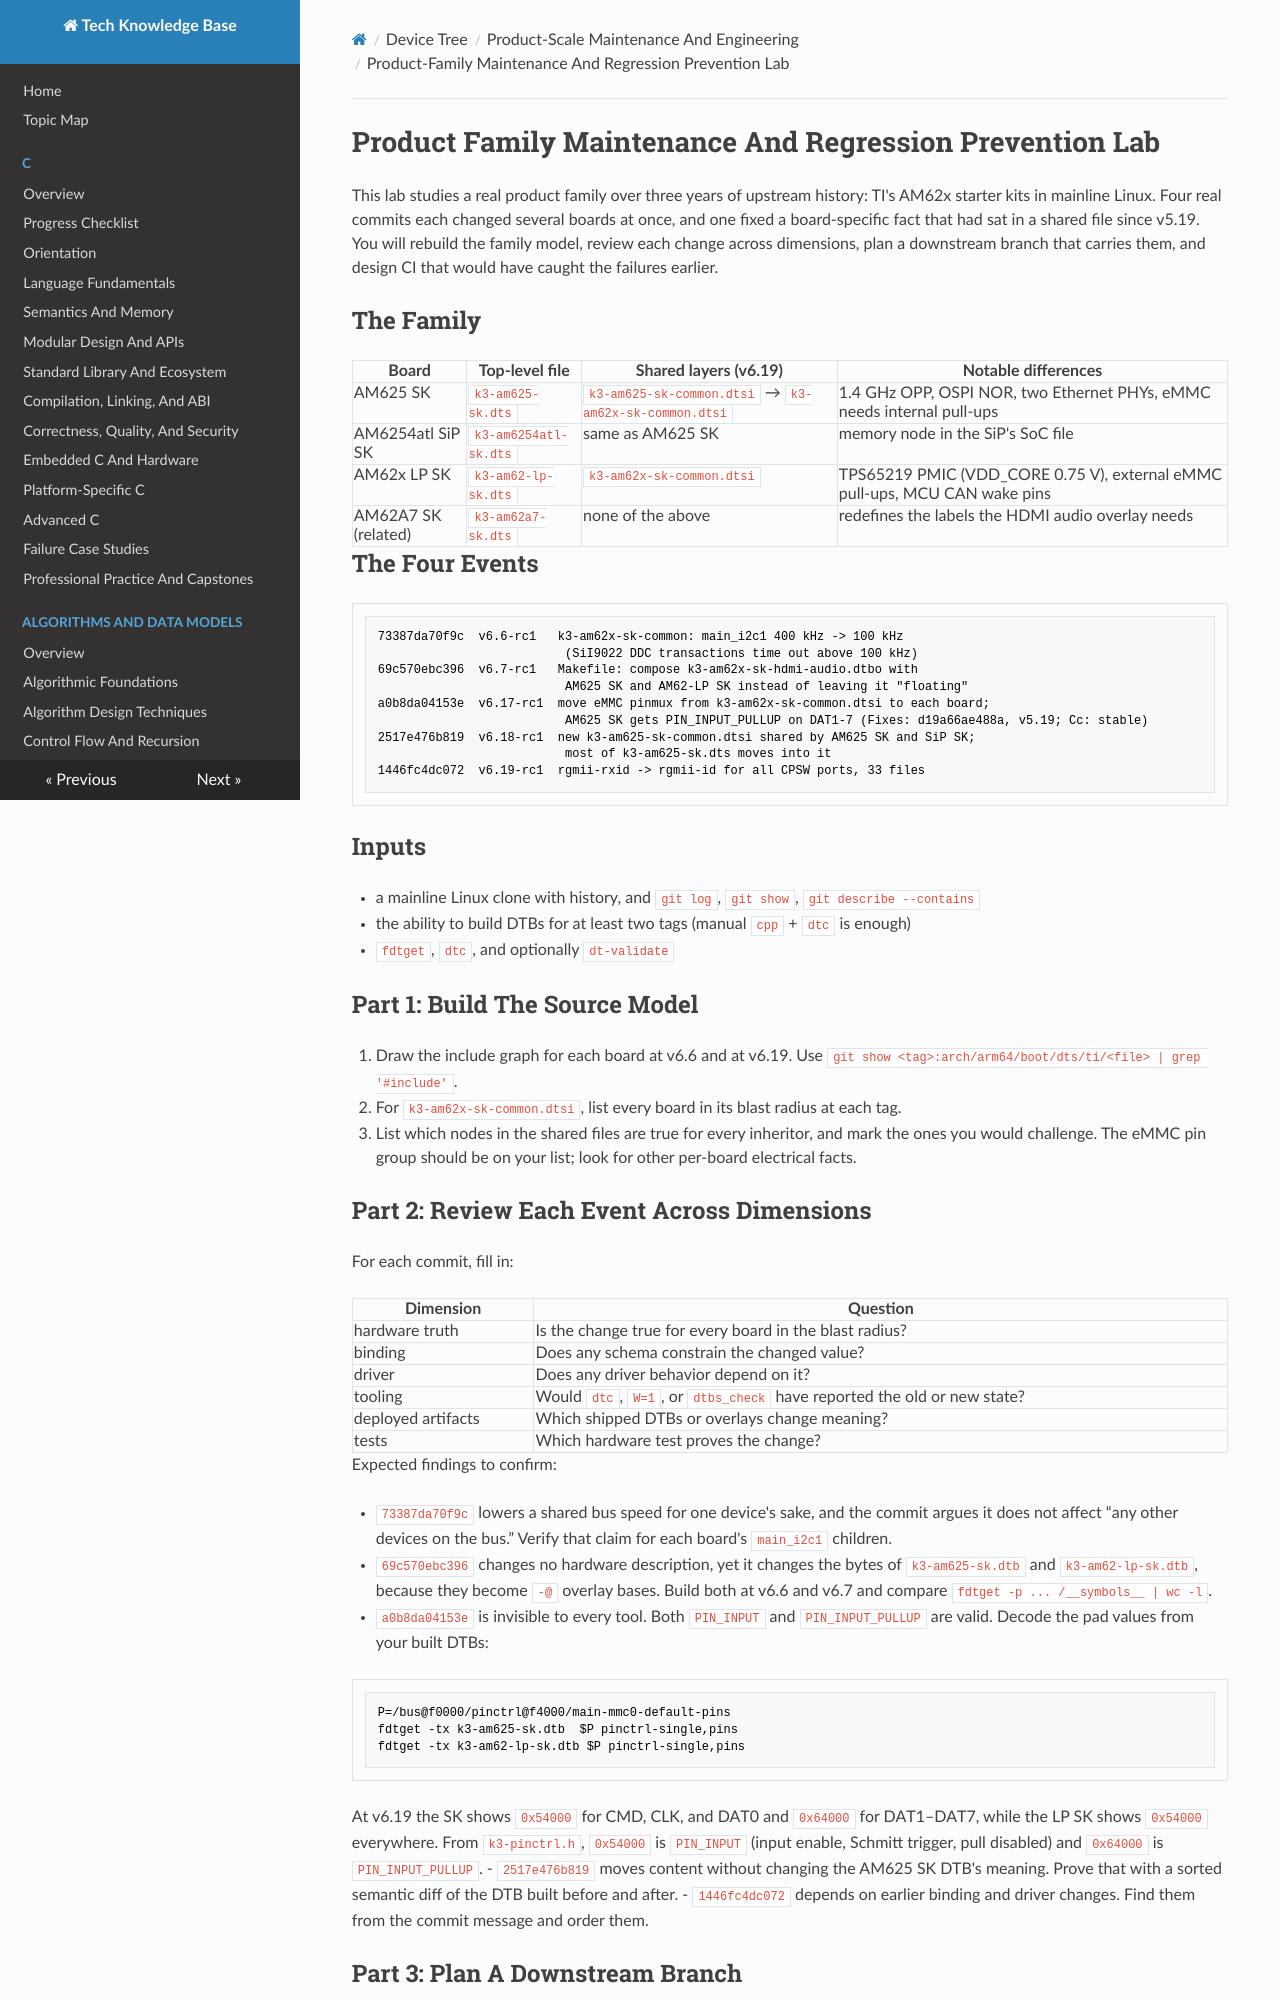

repository: fgabor98/AI-knowledge-base · page: device-tree/product-scale-maintenance-and-engineering/product-family-maintenance-and-regression-prevention-lab/index.html · generator: mkdocs

---
status: draft
reviewed: false
domain: device-tree
difficulty: advanced
last_reviewed: null
---

# Product Family Maintenance And Regression Prevention Lab

This lab studies a real product family over three years of upstream history: TI's AM62x starter kits in mainline Linux. Four real commits each changed several boards at once, and one fixed a board-specific fact that had sat in a shared file since v5.19. You will rebuild the family model, review each change across dimensions, plan a downstream branch that carries them, and design CI that would have caught the failures earlier.

## The Family

| Board | Top-level file | Shared layers (v6.19) | Notable differences |
|---|---|---|---|
| AM625 SK | `k3-am625-sk.dts` | `k3-am625-sk-common.dtsi` → `k3-am62x-sk-common.dtsi` | 1.4 GHz OPP, OSPI NOR, two Ethernet PHYs, eMMC needs internal pull-ups |
| AM6254atl SiP SK | `k3-am6254atl-sk.dts` | same as AM625 SK | memory node in the SiP's SoC file |
| AM62x LP SK | `k3-am62-lp-sk.dts` | `k3-am62x-sk-common.dtsi` | TPS65219 PMIC (VDD_CORE 0.75 V), external eMMC pull-ups, MCU CAN wake pins |
| AM62A7 SK (related) | `k3-am62a7-sk.dts` | none of the above | redefines the labels the HDMI audio overlay needs |

## The Four Events

```text
73387da70f9c  v6.6-rc1   k3-am62x-sk-common: main_i2c1 400 kHz -> 100 kHz
                          (SiI9022 DDC transactions time out above 100 kHz)
69c570ebc396  v6.7-rc1   Makefile: compose k3-am62x-sk-hdmi-audio.dtbo with
                          AM625 SK and AM62-LP SK instead of leaving it "floating"
a0b8da04153e  v6.17-rc1  move eMMC pinmux from k3-am62x-sk-common.dtsi to each board;
                          AM625 SK gets PIN_INPUT_PULLUP on DAT1-7 (Fixes: d19a66ae488a, v5.19; Cc: stable)
2517e476b819  v6.18-rc1  new k3-am625-sk-common.dtsi shared by AM625 SK and SiP SK;
                          most of k3-am625-sk.dts moves into it
1446fc4dc072  v6.19-rc1  rgmii-rxid -> rgmii-id for all CPSW ports, 33 files
```

## Inputs

- a mainline Linux clone with history, and `git log`, `git show`, `git describe --contains`
- the ability to build DTBs for at least two tags (manual `cpp` + `dtc` is enough)
- `fdtget`, `dtc`, and optionally `dt-validate`

## Part 1: Build The Source Model

1. Draw the include graph for each board at v6.6 and at v6.19. Use `git show <tag>:arch/arm64/boot/dts/ti/<file> | grep '#include'`.
2. For `k3-am62x-sk-common.dtsi`, list every board in its blast radius at each tag.
3. List which nodes in the shared files are true for every inheritor, and mark the ones you would challenge. The eMMC pin group should be on your list; look for other per-board electrical facts.

## Part 2: Review Each Event Across Dimensions

For each commit, fill in:

| Dimension | Question |
|---|---|
| hardware truth | Is the change true for every board in the blast radius? |
| binding | Does any schema constrain the changed value? |
| driver | Does any driver behavior depend on it? |
| tooling | Would `dtc`, `W=1`, or `dtbs_check` have reported the old or new state? |
| deployed artifacts | Which shipped DTBs or overlays change meaning? |
| tests | Which hardware test proves the change? |

Expected findings to confirm:

- `73387da70f9c` lowers a shared bus speed for one device's sake, and the commit argues it does not affect “any other devices on the bus.” Verify that claim for each board's `main_i2c1` children.
- `69c570ebc396` changes no hardware description, yet it changes the bytes of `k3-am625-sk.dtb` and `k3-am62-lp-sk.dtb`, because they become `-@` overlay bases. Build both at v6.6 and v6.7 and compare `fdtget -p ... /__symbols__ | wc -l`.
- `a0b8da04153e` is invisible to every tool. Both `PIN_INPUT` and `PIN_INPUT_PULLUP` are valid. Decode the pad values from your built DTBs:

```sh
P=/bus@f0000/pinctrl@f4000/main-mmc0-default-pins
fdtget -tx k3-am625-sk.dtb  $P pinctrl-single,pins
fdtget -tx k3-am62-lp-sk.dtb $P pinctrl-single,pins
```

At v6.19 the SK shows `0x54000` for CMD, CLK, and DAT0 and `0x64000` for DAT1–DAT7, while the LP SK shows `0x54000` everywhere. From `k3-pinctrl.h`, `0x54000` is `PIN_INPUT` (input enable, Schmitt trigger, pull disabled) and `0x64000` is `PIN_INPUT_PULLUP`.
- `2517e476b819` moves content without changing the AM625 SK DTB's meaning. Prove that with a sorted semantic diff of the DTB built before and after.
- `1446fc4dc072` depends on earlier binding and driver changes. Find them from the commit message and order them.
